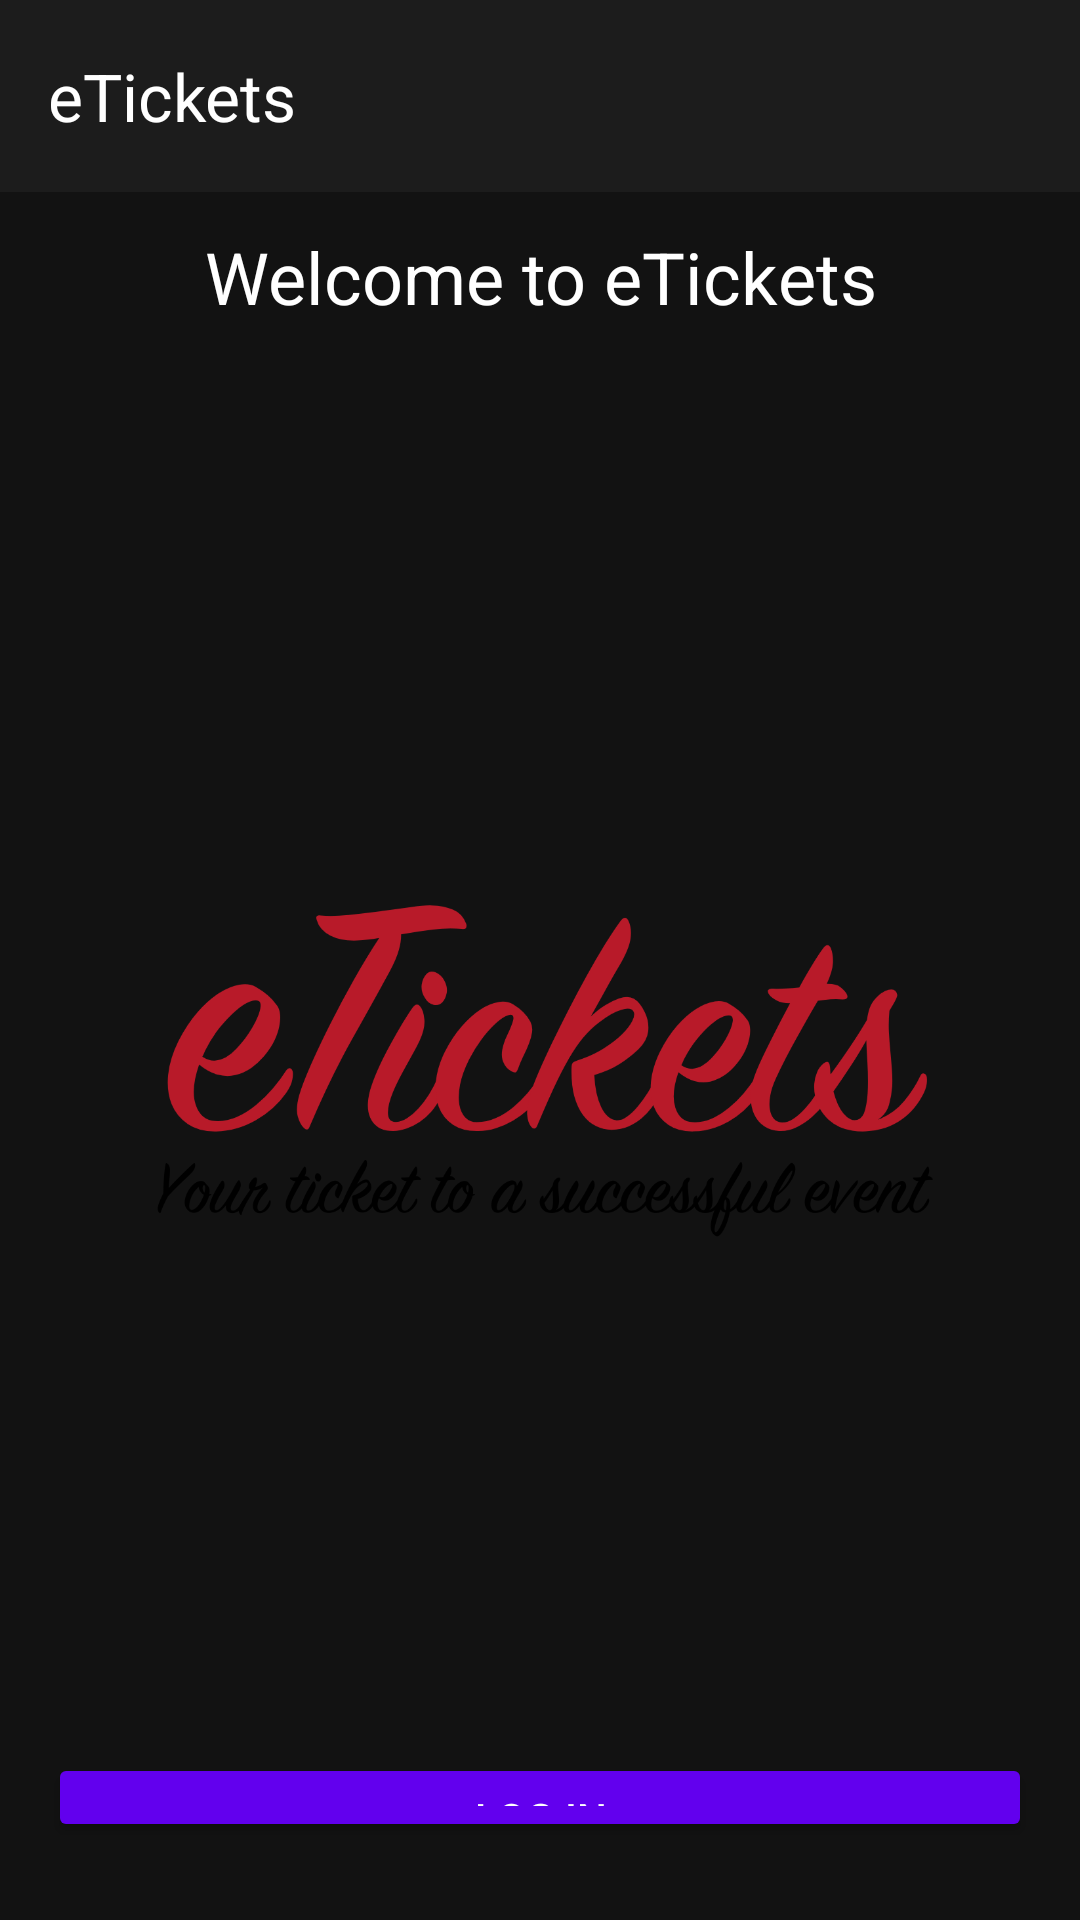

Produce the Android XML layout that renders to this screen, including the resource entries it uses.
<!-- AndroidManifest.xml: application theme Theme.ETickets -->
<!-- res/layout/activity_main.xml -->
<androidx.coordinatorlayout.widget.CoordinatorLayout xmlns:android="http://schemas.android.com/apk/res/android"
    xmlns:app="http://schemas.android.com/apk/res-auto"
    xmlns:tools="http://schemas.android.com/tools"
    android:layout_width="match_parent"
    android:layout_height="match_parent"
    android:background="@color/backgroundColor"
    tools:context=".MainActivity">

    <com.google.android.material.appbar.AppBarLayout
        android:layout_width="match_parent"
        android:layout_height="wrap_content"
        android:theme="@style/ThemeOverlay.AppCompat.Dark.ActionBar">

        <androidx.appcompat.widget.Toolbar
            android:id="@+id/toolbar"
            android:layout_width="match_parent"
            android:layout_height="?attr/actionBarSize"
            android:background="@color/customToolbarColor"
            android:theme="@style/ThemeOverlay.AppCompat.Dark.ActionBar"
            app:title="@string/etickets"
            app:titleTextColor="@android:color/white" />
    </com.google.android.material.appbar.AppBarLayout>

    <LinearLayout
        android:layout_width="match_parent"
        android:layout_height="match_parent"
        android:orientation="vertical"
        android:padding="16dp"
        android:gravity="center_horizontal">

        <TextView
            android:id="@+id/welcomeText"
            android:layout_width="wrap_content"
            android:layout_height="wrap_content"
            android:text="@string/welcome_to_etickets"
            android:textAlignment="center"
            android:textSize="24sp"
            android:textColor="@color/textColor"
            android:layout_marginTop="60dp"
            android:layout_marginBottom="20dp" />

        <ImageView
            android:id="@+id/welcomeImage"
            android:layout_width="wrap_content"
            android:layout_height="456dp"
            android:layout_marginBottom="0dp"
            android:src="@drawable/etickets_image" />

        <Button
            android:id="@+id/btnLogin"
            android:layout_width="match_parent"
            android:layout_height="wrap_content"
            android:backgroundTint="@color/buttonBackgroundColor"
            android:textColor="@color/buttonTextColor"
            android:text="@string/log_in"
            android:layout_marginBottom="10dp"
            android:padding="12dp" />

        <Button
            android:id="@+id/btnRegister"
            android:layout_width="match_parent"
            android:layout_height="wrap_content"
            android:backgroundTint="@color/buttonBackgroundColor"
            android:textColor="@color/buttonTextColor"
            android:text="@string/register"
            android:padding="12dp" />
    </LinearLayout>

</androidx.coordinatorlayout.widget.CoordinatorLayout>
<!-- resources referenced by this layout -->
<resources>
  <color name="backgroundColor">#121212</color>
  <color name="buttonBackgroundColor">#6200EE</color>
  <color name="buttonTextColor">#FFFFFF</color>
  <color name="customToolbarColor">#1C1C1C</color>
  <color name="textColor">#FFFFFF</color>
  <!-- drawable etickets_image: png bitmap (drawable, 84158 bytes) -->
  <string name="etickets">eTickets</string>
  <string name="log_in">Log In</string>
  <string name="register">Register</string>
  <string name="welcome_to_etickets">Welcome to eTickets</string>
  <style name="Theme.ETickets" parent="Base.Theme.ETickets" />
  <style name="Base.Theme.ETickets" parent="Theme.Material3.Dark.NoActionBar">
          
          
      </style>
</resources>
